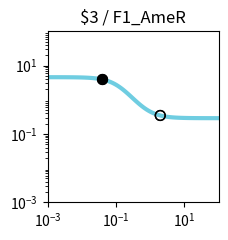

This chart was generated by the following Python code: (Note: this script raises an exception after producing the figure.)
import matplotlib.pyplot as plt
import matplotlib.ticker as ticker
import numpy as np

fig, ax = plt.subplots(figsize=(2.5,2.5))

plt.xlim(1.000000e-03, 1.000000e+02)
plt.ylim(1.000000e-03, 1.000000e+02)

x = np.array([1.000000e-03,1.122018e-03,1.258925e-03,1.412538e-03,1.584893e-03,1.778279e-03,1.995262e-03,2.238721e-03,2.511886e-03,2.818383e-03,3.162278e-03,3.548134e-03,3.981072e-03,4.466836e-03,5.011872e-03,5.623413e-03,6.309573e-03,7.079458e-03,7.943282e-03,8.912509e-03,1.000000e-02,1.122018e-02,1.258925e-02,1.412538e-02,1.584893e-02,1.778279e-02,1.995262e-02,2.238721e-02,2.511886e-02,2.818383e-02,3.162278e-02,3.548134e-02,3.981072e-02,4.466836e-02,5.011872e-02,5.623413e-02,6.309573e-02,7.079458e-02,7.943282e-02,8.912509e-02,1.000000e-01,1.122018e-01,1.258925e-01,1.412538e-01,1.584893e-01,1.778279e-01,1.995262e-01,2.238721e-01,2.511886e-01,2.818383e-01,3.162278e-01,3.548134e-01,3.981072e-01,4.466836e-01,5.011872e-01,5.623413e-01,6.309573e-01,7.079458e-01,7.943282e-01,8.912509e-01,1.000000e+00,1.122018e+00,1.258925e+00,1.412538e+00,1.584893e+00,1.778279e+00,1.995262e+00,2.238721e+00,2.511886e+00,2.818383e+00,3.162278e+00,3.548134e+00,3.981072e+00,4.466836e+00,5.011872e+00,5.623413e+00,6.309573e+00,7.079458e+00,7.943282e+00,8.912509e+00,1.000000e+01,1.122018e+01,1.258925e+01,1.412538e+01,1.584893e+01,1.778279e+01,1.995262e+01,2.238721e+01,2.511886e+01,2.818383e+01,3.162278e+01,3.548134e+01,3.981072e+01,4.466836e+01,5.011872e+01,5.623413e+01,6.309573e+01,7.079458e+01,7.943282e+01,8.912509e+01,1.000000e+02,])
y = np.array([4.563551e+00,4.563045e+00,4.562441e+00,4.561720e+00,4.560859e+00,4.559832e+00,4.558605e+00,4.557141e+00,4.555394e+00,4.553309e+00,4.550822e+00,4.547856e+00,4.544318e+00,4.540101e+00,4.535076e+00,4.529090e+00,4.521963e+00,4.513483e+00,4.503400e+00,4.491420e+00,4.477203e+00,4.460348e+00,4.440396e+00,4.416816e+00,4.389004e+00,4.356275e+00,4.317866e+00,4.272935e+00,4.220570e+00,4.159808e+00,4.089657e+00,4.009139e+00,3.917338e+00,3.813468e+00,3.696954e+00,3.567514e+00,3.425252e+00,3.270733e+00,3.105036e+00,2.929778e+00,2.747079e+00,2.559484e+00,2.369830e+00,2.181083e+00,1.996153e+00,1.817715e+00,1.648069e+00,1.489032e+00,1.341896e+00,1.207420e+00,1.085879e+00,9.771325e-01,8.807087e-01,7.958937e-01,7.218143e-01,6.575092e-01,6.019867e-01,5.542685e-01,5.134203e-01,4.785718e-01,4.489280e-01,4.237738e-01,4.024740e-01,3.844699e-01,3.692745e-01,3.564659e-01,3.456806e-01,3.366072e-01,3.289798e-01,3.225720e-01,3.171917e-01,3.126761e-01,3.088877e-01,3.057104e-01,3.030464e-01,3.008131e-01,2.989414e-01,2.973728e-01,2.960586e-01,2.949575e-01,2.940351e-01,2.932625e-01,2.926153e-01,2.920732e-01,2.916193e-01,2.912391e-01,2.909207e-01,2.906541e-01,2.904308e-01,2.902438e-01,2.900872e-01,2.899561e-01,2.898463e-01,2.897544e-01,2.896774e-01,2.896129e-01,2.895589e-01,2.895138e-01,2.894759e-01,2.894442e-01,2.894177e-01,])
c = "#6fcde1"

hi_x = np.array([4.000000e-02,4.000000e-02,])
hi_y = np.array([3.913302e+00,3.913302e+00,])
lo_x = np.array([1.967000e+00,1.967000e+00,])
lo_y = np.array([3.469182e-01,3.469182e-01,])

plt.loglog(x,y,lw=3,color=c)
plt.scatter(hi_x,hi_y,marker='o',s=50,color='black',zorder=10)
plt.scatter(lo_x,lo_y,marker='o',s=50,edgecolors='black',color='none',zorder=10)

plt.title("$3 / F1_AmeR")

ax.xaxis.set_major_locator(ticker.LogLocator(numticks=3))
ax.yaxis.set_major_locator(ticker.LogLocator(numticks=3))

ax.set_aspect('equal')
plt.tight_layout()

plt.savefig("/root/output/response_plot_$3_F1_AmeR.png", bbox_inches='tight')
